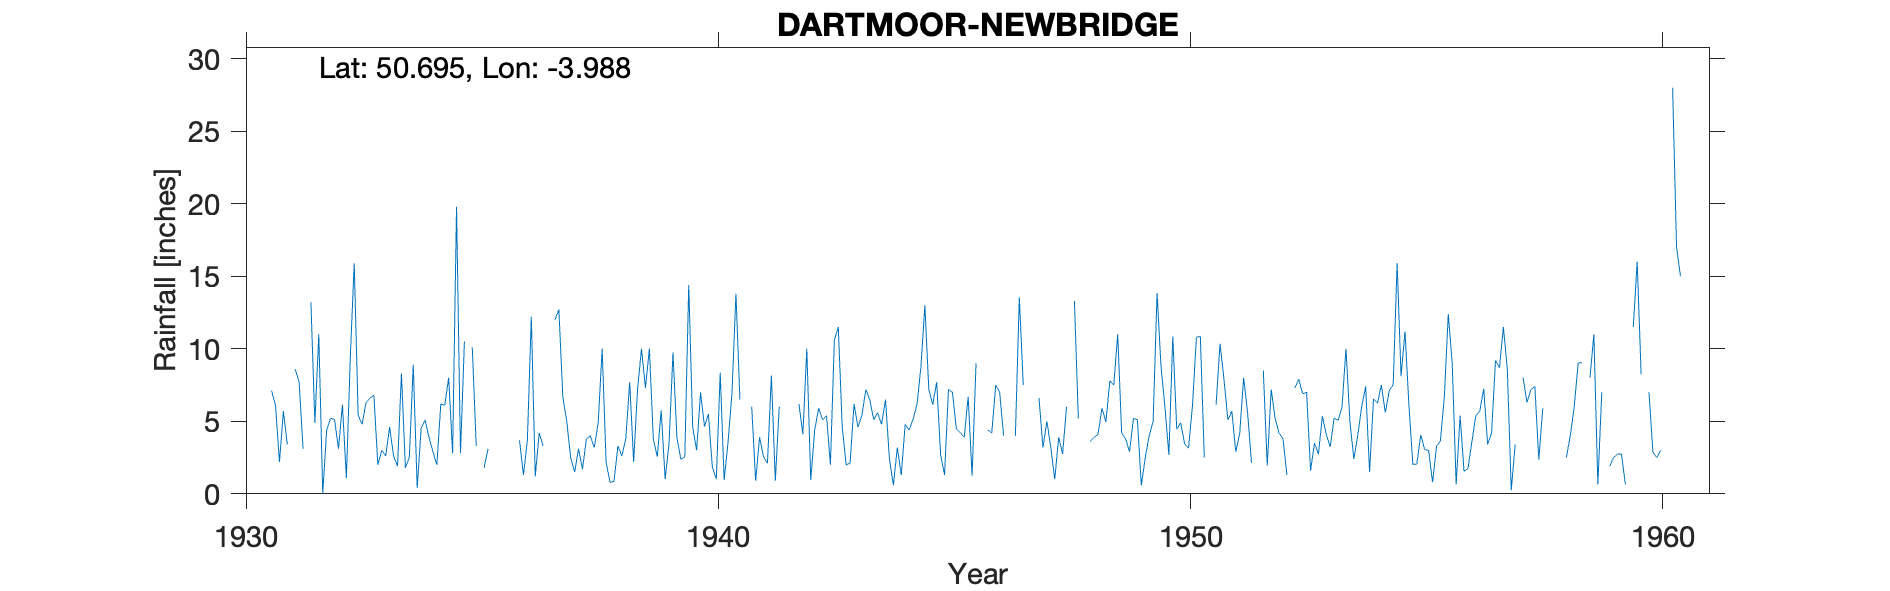

The data file committed next to this chart (first rows):
DARTMOOR-NEWBRIDGE, , , , , , , , , , , , , , , , , , , , , , , 
Grid ref, SX596903, Long, -3.988, Lat, 50.7, Elevation, 1500, ft, , , , , , , , , , , , , , , 
Station no, 1850/7, , , , , , , , , , , , , , , , , , , , , , 
, 1931, 1932, 1933, 1934, 1935, 1936, 1937, 1938, 1939, 1940, 1941, 1942, 1943, 1944, 1945, 1946, 1947, 1948, 1949, 1950, 1951, 1952, 1953
January, 7.1, 11, 6.3, 8.9, 2.8, -999, 12, 10, 10, 3, -999, -999, 11.5, 6.5, 6.15, -999, , 13.3, 4.2, 2.7, 6.15, 8.5, 1.6
February, 6.1, 0.02, 6.6, 0.4, 10.5, -999, 12.7, 2.2, 3.8, 7, -999, -999, 4.6, 2.4, 7.7, -999, , 5.2, 3.8, 10.85, 10.35, 1.95, 3.5
March, 2.2, 4.4, 6.8, 4.5, , -999, 6.7, 0.8, 2.55, 4.65, 6, 6.2, 2, 0.6, 2.7, 4.4, , , 2.9, 4.45, 7.9, 7.2, 2.73
April, 5.7, 5.2, 2, 5.1, 10.1, 3.7, 5, 0.85, 5.75, 5.5, 0.9, 4.1, 2.1, 3.2, 1.3, 4.2, 6.6, , 5.2, 4.9, 5.1, 5.2, 5.35
May, 3.4, 5.13, 3, 3.9, 3.3, 1.3, 2.5, 3.3, 1, 1.85, 3.9, 10, 6.2, 1.3, 7.2, 7.5, 3.2, 3.6, 5.1, 3.45, 5.7, 4.2, 4.09
June, , 3.1, 2.6, 2.9, , 3.7, 1.5, 2.6, 3.5, 1, 2.55, 0.95, 4.6, 4.8, 7, 7, 5, 3.9, 0.6, 3.15, 2.9, 3.8, 3.25
July, 8.6, 6.15, 4.6, 2, 1.8, 12.2, 3.1, 3.8, 9.75, 8.35, 2.1, 4.4, 5.4, 4.4, 4.5, 4, 3.2, 4.1, 2.5, 6.1, 4.15, 1.3, 5.25
August, 7.7, 1.1, 2.6, 6.2, 3.1, 1.2, 1.7, 7.7, 3.85, 0.95, 8.15, 5.9, 7.2, 5.15, 4.2, -999, 1, 5.9, 4, 10.8, 8, , 5.05
September, 3.1, 9.4, 1.9, 6.1, , 4.2, 3.8, 2.2, 2.4, 3.6, 0.9, 5.1, 6.5, 6.15, 3.9, -999, 3.9, 4.95, 5, 10.85, 5.6, 7.3, 6
October, , 15.9, 8.3, 8, , 3.3, 4, 7.25, 2.55, 7, 6, 5.4, 5.1, 8.75, 6.7, 4, 2.75, 7.8, 13.85, 2.5, 2.15, 7.9, 10.01
November, 13.2, 5.4, 1.8, 2.8, , , 3.2, 10, 14.4, 13.8, -999, 2, 5.6, 13, 1.25, 13.55, 6, 7.5, 8.8, -999, -999, 6.9, 5
December, 4.9, 4.8, 2.5, 19.8, , , 4.9, 7.3, 4.6, 6.5, -999, 10.6, 4.8, 7.2, 9, 7.5, , 11, 6, -999, -999, 7, 2.4
Total, , 71.6, 49, 70.6, , , 61.1, 58, 64.15, 63.2, 57.65, 64.15, 65.6, 63.45, 61.6, 89.55, , , 61.95, 80.35, 77.6, , 54.23
1931 June and Oct Partly estimated, , , , , , , , , , , , , , , , , , , , , , , 
1935 Mar June Sept-Dec Adjusted by surro…, , , , , , , , , , , , , , , , , , , , , , , 
1936 Jan-Mar in brackets Combined value …, , , , , , , , , , , , , , , , , , , , , , , 
1936 Nov-Dec in brackets, , , , , , , , , , , , , , , , , , , , , , , 
1937 Feb in brackets but probably for sn…, , , , , , , , , , , , , , , , , , , , , , , 
1940 Gauge moved 100yds E, , , , , , , , , , , , , , , , , , , , , , , 
1941 Jan Feb Apportioned by observer Re-…, , , , , , , , , , , , , , , , , , , , , , , 
1941 Nov Dec Apportioned by observer Re-…, , , , , , , , , , , , , , , , , , , , , , , 
1942 Jan Feb Apportioned Combined value …, , , , , , , , , , , , , , , , , , , , , , , 
1943 Marked as read monthly, , , , , , , , , , , , , , , , , , , , , , , 
1946 Jan Feb Apportioned by observer Com…, , , , , , , , , , , , , , , , , , , , , , , 
1946 Aug Sept Apportioned by observer 18…, , , , , , , , , , , , , , , , , , , , , , , 
1947 Jan-Mar Dec Estimated, , , , , , , , , , , , , , , , , , , , , , , 
1948 Mar Apr in brackets, , , , , , , , , , , , , , , , , , , , , , , 
1949 Not printed Big, , , , , , , , , , , , , , , , , , , , , , , 
1950 Nov Dec in brackets Combined value …, , , , , , , , , , , , , , , , , , , , , , , 
1951 Nov Dec apportioned by observer Com…, , , , , , , , , , , , , , , , , , , , , , , 
1952 Aug in brackets, , , , , , , , , , , , , , , , , , , , , , , 
1957 June estimated, , , , , , , , , , , , , , , , , , , , , , , 
1958-1960 Back records Incomplete, , , , , , , , , , , , , , , , , , , , , , , 
Post 1960 known as Newbridge SRC_ID8852, , , , , , , , , , , , , , , , , , , , , , , 
1931-1967, , , , , , , , , , , , , , , , , , , , , , , 
